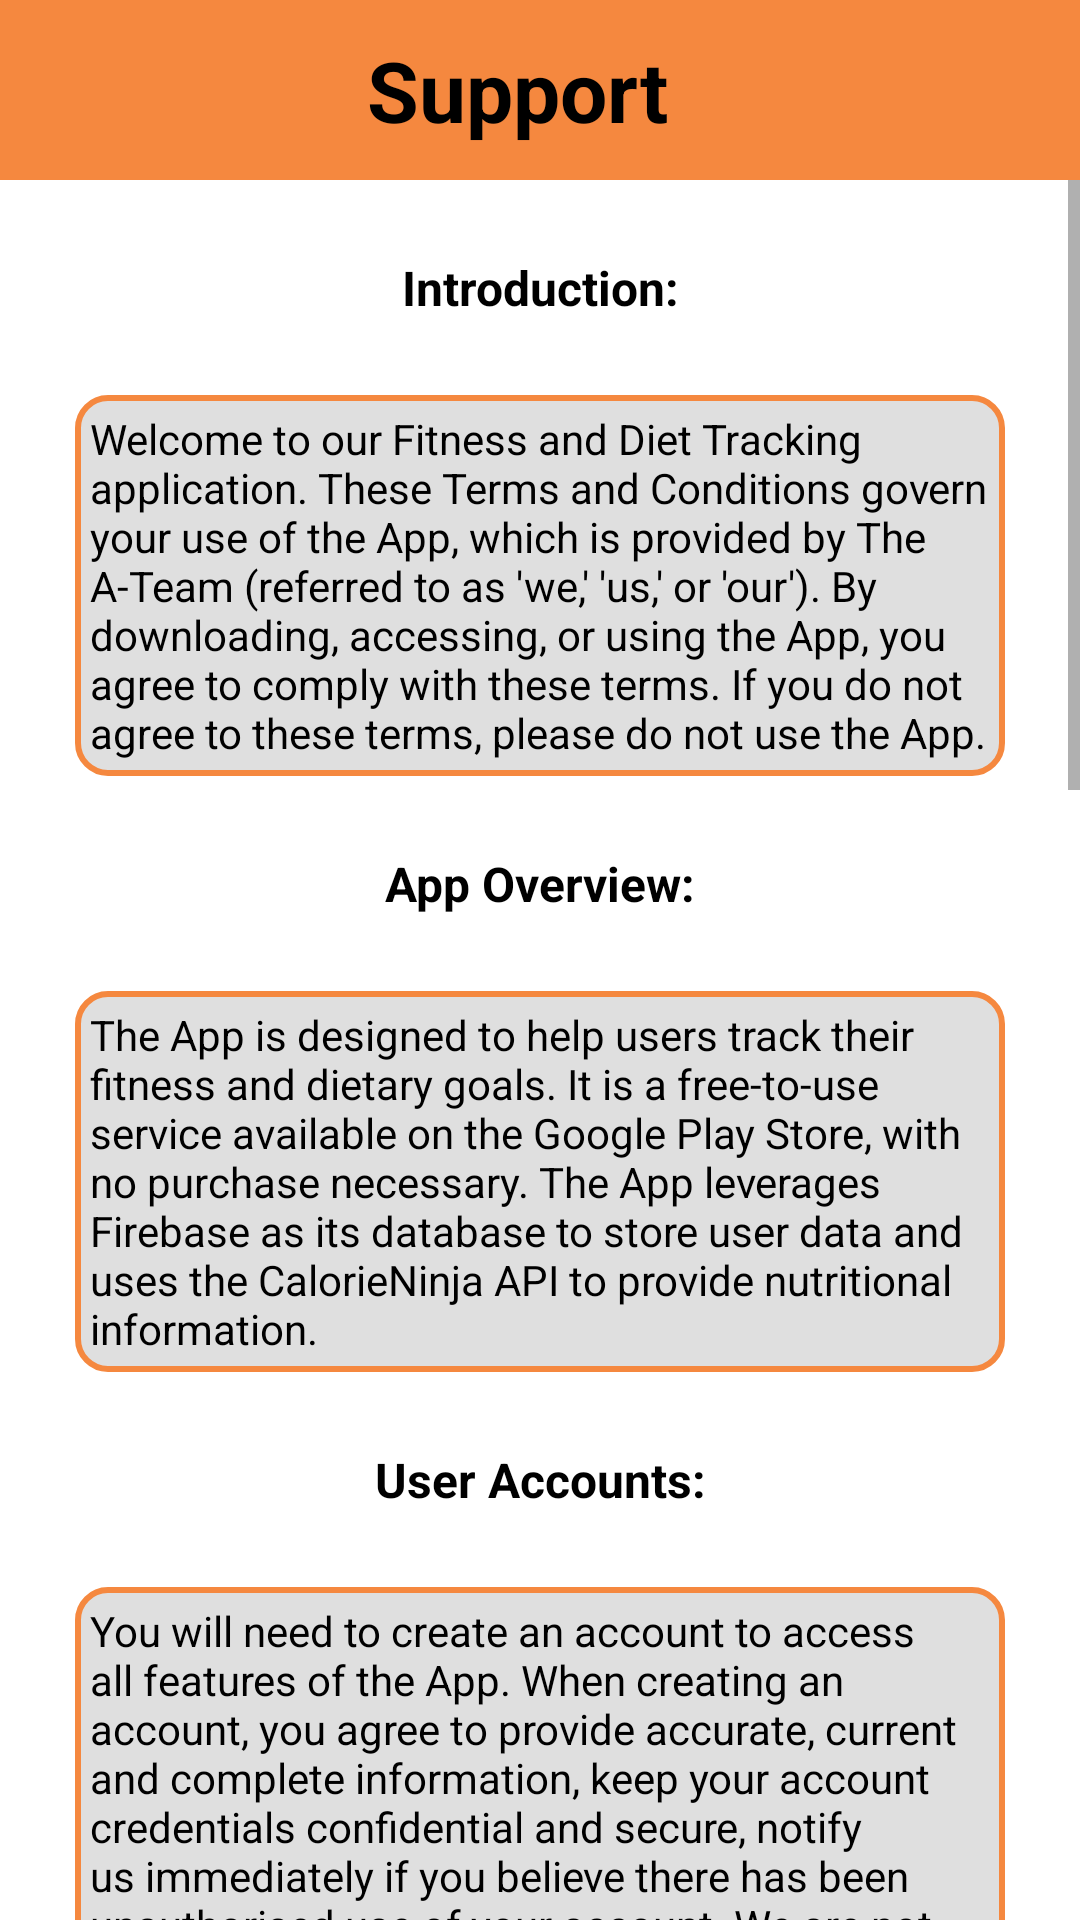

The Android layout XML behind this screen, and the referenced resources:
<!-- AndroidManifest.xml: activity theme splash_screen -->
<!-- res/layout/activity_support.xml -->
<?xml version="1.0" encoding="utf-8"?>
<LinearLayout xmlns:android="http://schemas.android.com/apk/res/android"
    xmlns:app="http://schemas.android.com/apk/res-auto"
    xmlns:tools="http://schemas.android.com/tools"
    android:id="@+id/main"
    android:layout_width="match_parent"
    android:layout_height="match_parent"
    android:orientation="vertical"
    tools:context=".SupportActivity">

    <LinearLayout
        android:layout_width="match_parent"
        android:layout_height="60dp"
        android:background="#F5883F"
        android:gravity="center_vertical"
        android:orientation="horizontal">

        <ImageButton
            android:id="@+id/support_back_btn"
            android:layout_width="50dp"
            android:layout_marginStart="5dp"
            android:layout_height="50dp"
            android:background="@drawable/back_arrow"
            tools:ignore="TouchTargetSizeCheck,SpeakableTextPresentCheck" />

        <TextView
            android:id="@+id/support_heading_textView"
            android:layout_width="match_parent"
            android:layout_height="match_parent"
            android:layout_marginTop="10dp"
            android:layout_marginEnd="70dp"
            android:layout_marginBottom="10dp"
            android:gravity="center_vertical"
            android:text="@string/support"
            android:textAlignment="center"
            android:textColor="#000000"
            android:textSize="28sp"
            android:textStyle="bold"
            tools:ignore="RtlCompat" />
    </LinearLayout>

    <LinearLayout
        android:layout_width="match_parent"
        android:layout_height="match_parent"
        android:orientation="vertical">

        <ScrollView
            android:layout_width="match_parent"
            android:layout_height="match_parent">

            <LinearLayout
                android:layout_width="match_parent"
                android:layout_height="match_parent"
                android:orientation="vertical"
                tools:ignore="ExtraText">

                <TextView
                    android:id="@+id/support_introductionHeading_textView"
                    android:layout_width="match_parent"
                    android:layout_height="match_parent"
                    android:layout_marginStart="25dp"
                    android:layout_marginTop="25dp"
                    android:layout_marginEnd="25dp"
                    android:layout_marginBottom="25dp"
                    android:text="@string/introduction"
                    android:textAlignment="center"
                    android:textSize="16sp"
                    android:textStyle="bold"
                    android:textColor="@color/swap"
                     />

                <TextView
                    android:id="@+id/support_introductionInfo_textView"
                    android:layout_width="match_parent"
                    android:layout_height="match_parent"
                    android:layout_marginStart="25dp"
                    android:layout_marginEnd="25dp"
                    android:background="@drawable/input_text_background_1"
                    android:padding="5dp"
                    android:textColor="@color/black"
                    android:text="@string/intro_message"
                     />

                <TextView
                    android:id="@+id/support_appOverviewHeading_textView"
                    android:layout_width="match_parent"
                    android:layout_height="match_parent"
                    android:layout_marginStart="25dp"
                    android:layout_marginTop="25dp"
                    android:layout_marginEnd="25dp"
                    android:text="@string/app_overview"
                    android:textColor="@color/swap"
                    android:textAlignment="center"
                    android:textSize="16sp"
                    android:textStyle="bold" />

                <TextView
                    android:id="@+id/support_appOverviewInfo_textView"
                    android:layout_width="match_parent"
                    android:layout_height="match_parent"
                    android:layout_marginTop="25dp"
                    android:layout_marginStart="25dp"
                    android:layout_marginEnd="25dp"
                    android:background="@drawable/input_text_background_1"
                    android:padding="5dp"
                    android:textColor="@color/black"
                    android:text="@string/overview_message" />

                <TextView
                    android:id="@+id/support_userAccountsHeading_textView"
                    android:layout_width="match_parent"
                    android:layout_height="match_parent"
                    android:layout_marginStart="25dp"
                    android:layout_marginTop="25dp"
                    android:layout_marginEnd="25dp"
                    android:text="@string/user_accounts"
                    android:textAlignment="center"
                    android:textSize="16sp"
                    android:textColor="@color/swap"
                    android:textStyle="bold" />

                <TextView
                    android:id="@+id/support_userAccountsInfo_textView"
                    android:layout_width="match_parent"
                    android:layout_height="match_parent"
                    android:layout_marginTop="25dp"
                    android:layout_marginStart="25dp"
                    android:layout_marginEnd="25dp"
                    android:background="@drawable/input_text_background_1"
                    android:padding="5dp"
                    android:textColor="@color/black"
                    android:text="@string/user_account_message" />

                <TextView
                    android:id="@+id/support_useOfAppHeading_textView"
                    android:layout_width="match_parent"
                    android:layout_height="match_parent"
                    android:layout_marginStart="25dp"
                    android:layout_marginTop="25dp"
                    android:layout_marginEnd="25dp"
                    android:text="@string/use_of_the_app"
                    android:textColor="@color/swap"
                    android:textAlignment="center"
                    android:textSize="16sp"
                    android:textStyle="bold" />

                <TextView
                    android:id="@+id/support_useOfAppInfo_textView"
                    android:layout_width="match_parent"
                    android:layout_height="match_parent"
                    android:layout_marginTop="25dp"
                    android:layout_marginStart="25dp"
                    android:layout_marginEnd="25dp"
                    android:layout_marginBottom="25dp"
                    android:textColor="@color/black"
                    android:background="@drawable/input_text_background_1"
                    android:padding="5dp"
                    android:text="@string/app_use_message" />

                <TextView
                    android:id="@+id/support_dataCollectionHeading_textView"
                    android:layout_width="match_parent"
                    android:layout_height="match_parent"
                    android:layout_marginStart="25dp"
                    android:layout_marginTop="25dp"
                    android:layout_marginEnd="25dp"
                    android:textColor="@color/swap"
                    android:text="@string/data_collection_and_privacy"
                    android:textAlignment="center"
                    android:textSize="16sp"
                    android:textStyle="bold" />

                <TextView
                    android:id="@+id/support_dataCollectionInfo_textView"
                    android:layout_width="match_parent"
                    android:layout_height="match_parent"
                    android:layout_marginTop="25dp"
                    android:layout_marginStart="25dp"
                    android:layout_marginEnd="25dp"
                    android:layout_marginBottom="25dp"
                    android:background="@drawable/input_text_background_1"
                    android:padding="5dp"
                    android:textColor="@color/black"
                    android:text="@string/data_collection_message" />

                <TextView
                    android:id="@+id/support_calorieNinjaHeading_textView"
                    android:layout_width="match_parent"
                    android:layout_height="match_parent"
                    android:layout_marginStart="25dp"
                    android:layout_marginTop="25dp"
                    android:textColor="@color/swap"
                    android:layout_marginEnd="25dp"
                    android:text="@string/calorieninja_api"
                    android:textAlignment="center"
                    android:textSize="16sp"
                    android:textStyle="bold" />

                <TextView
                    android:id="@+id/support_calorieNinjaInfo_textView"
                    android:layout_width="match_parent"
                    android:layout_height="match_parent"
                    android:layout_marginTop="25dp"
                    android:layout_marginStart="25dp"
                    android:layout_marginEnd="25dp"
                    android:textColor="@color/black"
                    android:layout_marginBottom="25dp"
                    android:background="@drawable/input_text_background_1"
                    android:padding="5dp"
                    android:text="@string/ninja_message" />

                <TextView
                    android:id="@+id/support_limitOfLiabilityHeading_textView"
                    android:layout_width="match_parent"
                    android:layout_height="match_parent"
                    android:layout_marginStart="25dp"
                    android:layout_marginTop="25dp"
                    android:layout_marginEnd="25dp"
                    android:textColor="@color/swap"
                    android:text="@string/limitation_of_liability"
                    android:textAlignment="center"
                    android:textSize="16sp"
                    android:textStyle="bold" />

                <TextView
                    android:id="@+id/support_limitOfLiabilityInfo_textView"
                    android:layout_width="match_parent"
                    android:layout_height="match_parent"
                    android:layout_marginTop="25dp"
                    android:layout_marginStart="25dp"
                    android:layout_marginEnd="25dp"
                    android:layout_marginBottom="25dp"
                    android:textColor="@color/black"
                    android:background="@drawable/input_text_background_1"
                    android:padding="5dp"
                    android:text="@string/limitation_message" />
            </LinearLayout>
        </ScrollView>
    </LinearLayout>
</LinearLayout>
<!-- resources referenced by this layout -->
<resources>
  <color name="black">#FF000000</color>
  <color name="swap">#000000</color>
  <!-- drawable input_text_background_1 (drawable) -->
  <shape xmlns:android="http://schemas.android.com/apk/res/android">
  
      <solid android:color="#DFDFDF" />
  
      <corners android:radius="10dp" />
  
      <stroke
          android:width="2dp"
          android:color="#F5883F" />
  </shape>
  <string name="app_overview">App Overview:</string>
  <string name="app_use_message">By using this App, you agree to use the App for personal, non-commercial purposes, not engage in any illegal, fraudulent, or harmful activities while using the App, respect the privacy and rights of other users and not use any automated means to extract data from the App.</string>
  <string name="calorieninja_api">CalorieNinja API:</string>
  <string name="data_collection_and_privacy">Data Collection and Privacy:</string>
  <string name="data_collection_message">We value your privacy. All personal data collected via the App is stored securely in Firebase and is handled in accordance with our Privacy Policy. By using the App, you agree that your personal data, including but not limited to name, email, and fitness-related data, will be stored and processed by Firebase. We may use aggregated, anonymized data for research and development to improve the App’s services.</string>
  <string name="intro_message">Welcome to our Fitness and Diet Tracking application. These Terms and Conditions govern your use of the App, which is provided by The A-Team (referred to as \'we,\' \'us,\' or \'our\'). By downloading, accessing, or using the App, you agree to comply with these terms. If you do not agree to these terms, please do not use the App.</string>
  <string name="introduction">Introduction:</string>
  <string name="limitation_message">We strive to provide accurate and up-to-date information, but we do not guarantee the accuracy or reliability of the App’s content. To the fullest extent permitted by law, we disclaim all warranties, express or implied, regarding the App and its content. We are not liable for any direct, indirect, incidental, or consequential damages resulting from your use of the App, including but not limited to health-related issues arising from reliance on nutritional information.</string>
  <string name="limitation_of_liability">Limitation of Liability:</string>
  <string name="ninja_message">Our App integrates with the CalorieNinja API to provide nutritional information about food items. By using the App, you acknowledge and agree that the accuracy of food data and calorie counts depends on the information provided by the CalorieNinja API. We are not responsible for any errors, omissions, or inaccuracies in the nutritional data provided by CalorieNinja. You should not rely solely on the information provided by the App for medical, dietary, or health-related decisions.</string>
  <string name="overview_message">The App is designed to help users track their fitness and dietary goals. It is a free-to-use service available on the Google Play Store, with no purchase necessary. The App leverages Firebase as its database to store user data and uses the CalorieNinja API to provide nutritional information.</string>
  <string name="support">Support</string>
  <string name="use_of_the_app">Use of the App:</string>
  <string name="user_account_message">You will need to create an account to access all features of the App. When creating an account, you agree to provide accurate, current and complete information, keep your account credentials confidential and secure, notify us immediately if you believe there has been unauthorised use of your account. We are not responsible for any loss or damage arising from unauthorised access to your account.</string>
  <string name="user_accounts">User Accounts:</string>
  <style name="splash_screen" parent="Theme.MaterialComponents.Light.NoActionBar">
          <item name="android:windowIsTranslucent">true</item>
      </style>
</resources>
